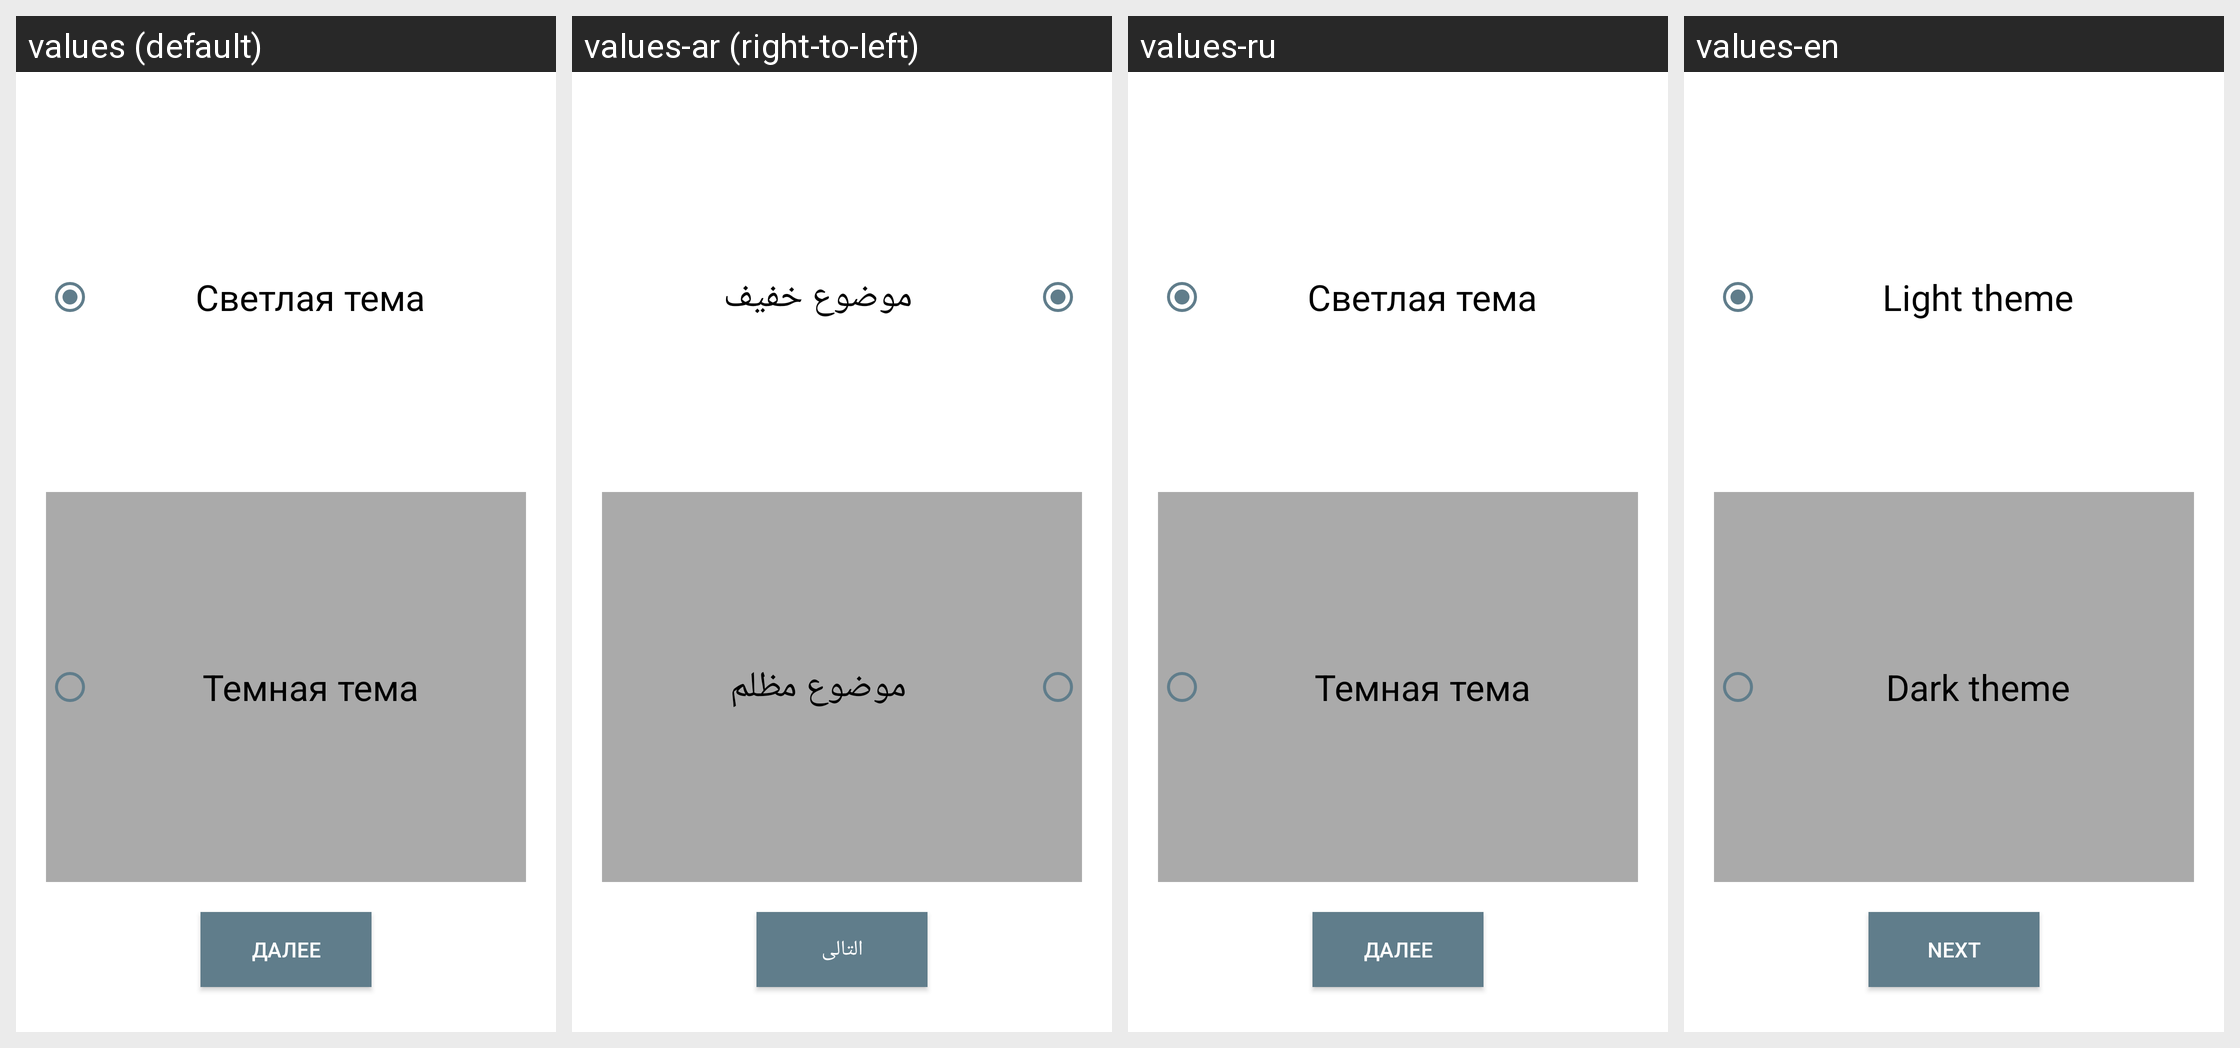

Here is an Android app screen in its default locale and in the app's own translations. Write out the translated-string differences for the strings that appear on this screen.
Android screen res/layout/fragment_third.xml rendered under 4 locales, left to right: values (default), values-ar (right-to-left), values-ru, values-en. Device: Nexus 5 (rendered at 1080×1920; each locale shown at half size, 540×960, under a caption strip naming it); theme AppTheme.
Strings drawn on this screen, with the default value and each locale's value (text and hints the layout hard-codes, and strings that could not be matched under every locale, appear in the picture but are not listed):

light_theme
  values: Светлая тема
  values-ar: موضوع خفيف
  values-ru: Светлая тема
  values-en: Light theme

dark_theme
  values: Темная тема
  values-ar: موضوع مظلم
  values-ru: Темная тема
  values-en: Dark theme

next
  values: Далее
  values-ar: التالى
  values-ru: Далее
  values-en: Next
